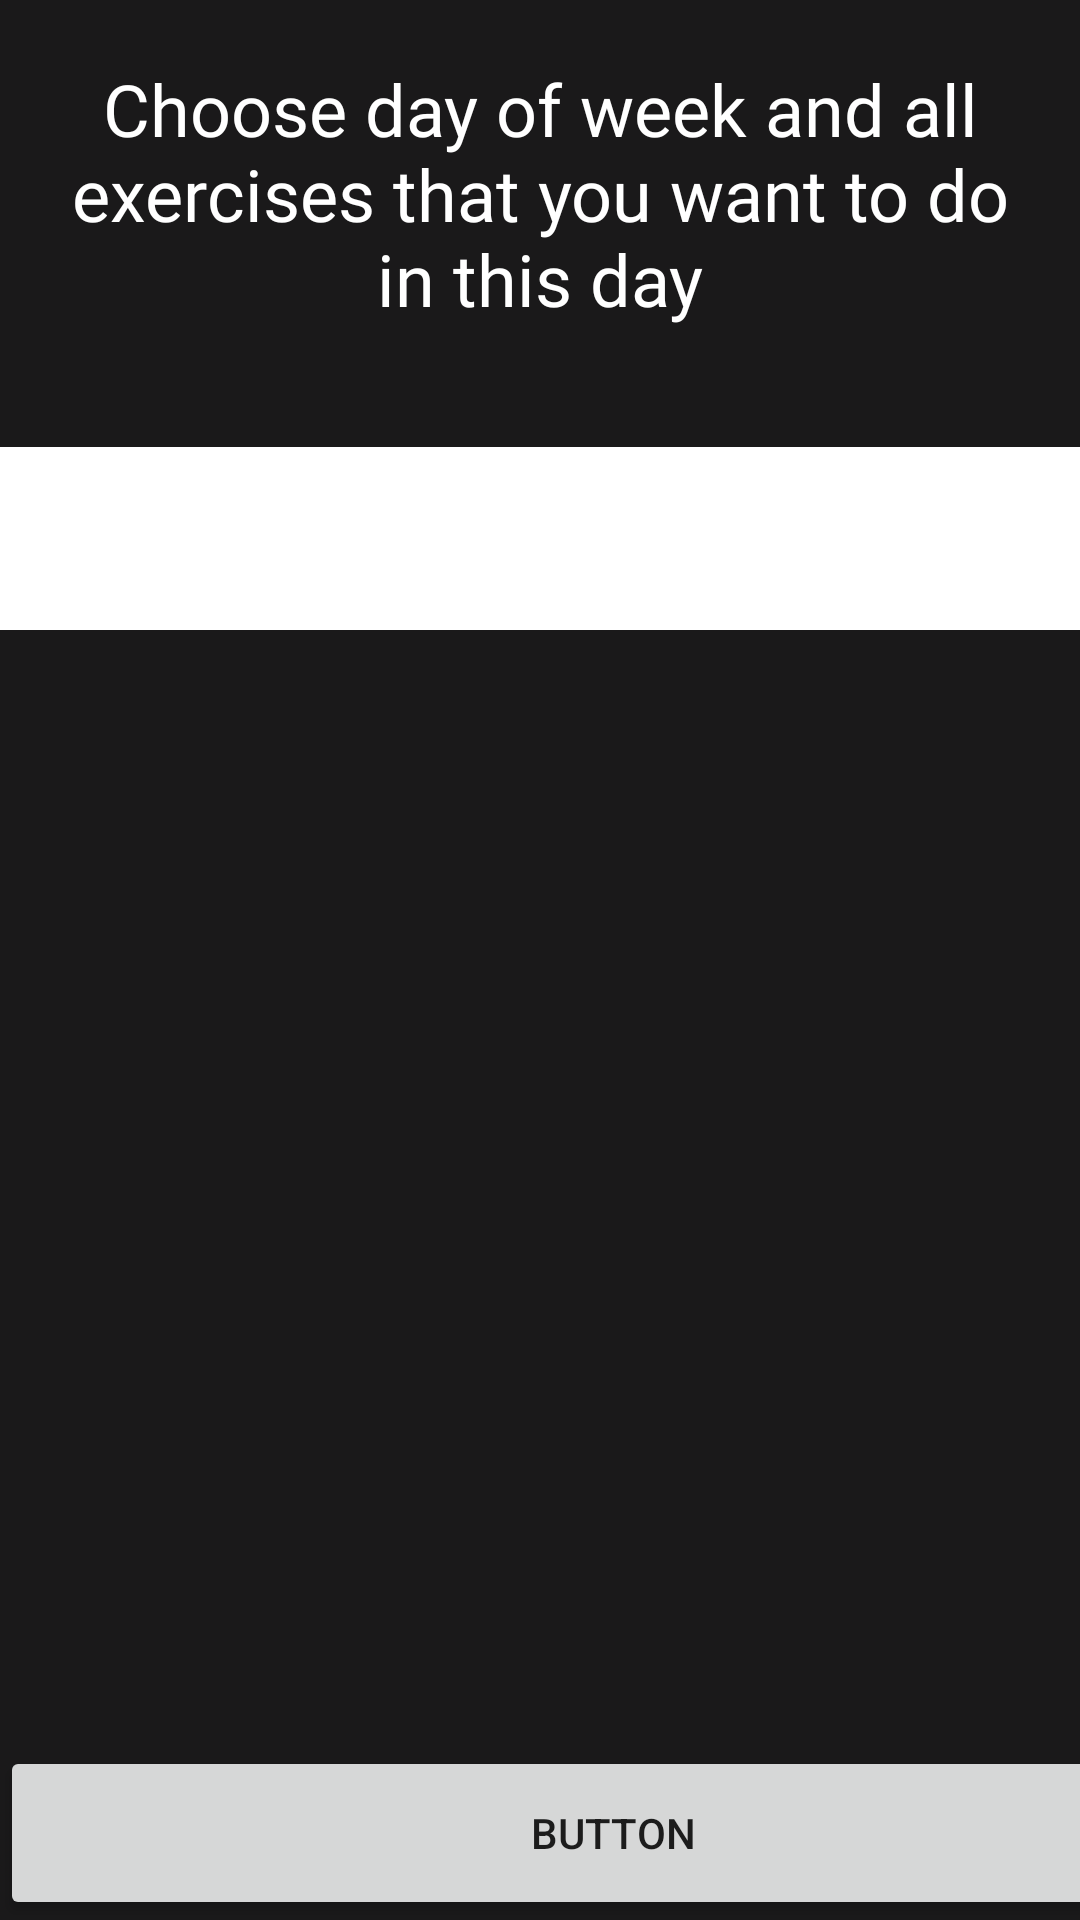

This screen was rendered from an Android layout file. Write that file and the resources it references.
<!-- AndroidManifest.xml: application theme AppTheme.NoActionBar -->
<!-- res/layout/activity_changing_schedule.xml -->
<?xml version="1.0" encoding="utf-8"?>
<androidx.constraintlayout.widget.ConstraintLayout xmlns:android="http://schemas.android.com/apk/res/android"
    xmlns:app="http://schemas.android.com/apk/res-auto"
    xmlns:tools="http://schemas.android.com/tools"
    android:layout_width="match_parent"
    android:layout_height="match_parent"
    android:background="#1A191A"
    tools:context=".ChangingScheduleActivity">

    <Spinner
        android:id="@+id/dayOfWeekSpinner"
        android:layout_width="409dp"
        android:layout_height="61dp"
        android:layout_marginTop="20dp"
        android:background="#FFFFFF"
        app:layout_constraintStart_toStartOf="parent"
        app:layout_constraintTop_toBottomOf="@+id/textView30"
        tools:ignore="SpeakableTextPresentCheck,TouchTargetSizeCheck" />

    <androidx.recyclerview.widget.RecyclerView
        android:id="@+id/changingScheduleRecycler"
        android:layout_width="411dp"
        android:layout_height="542dp"
        android:layout_gravity="center_horizontal"
        android:layout_marginTop="12dp"
        android:paddingHorizontal="40sp"
        app:layout_constraintStart_toStartOf="parent"
        app:layout_constraintTop_toBottomOf="@+id/dayOfWeekSpinner" />

    <TextView
        android:id="@+id/textView30"
        android:layout_width="match_parent"
        android:layout_height="wrap_content"
        android:fontFamily="@font/lato_light"
        android:padding="20sp"
        android:text="Choose day of week and all exercises that you want to do in this day"
        android:textAlignment="center"
        android:textColor="#FFFFFF"
        android:textSize="24sp"
        app:layout_constraintStart_toStartOf="parent"
        app:layout_constraintTop_toTopOf="parent" />

    <Button
        android:id="@+id/button10"
        android:layout_width="409dp"
        android:onClick="saveChoosenExercises"
        android:layout_height="58dp"
        android:text="Button"
        app:layout_constraintBottom_toBottomOf="parent"
        app:layout_constraintStart_toStartOf="parent" />

</androidx.constraintlayout.widget.ConstraintLayout>
<!-- resources referenced by this layout -->
<resources>
  <style name="AppTheme.NoActionBar" parent="Theme.MaterialComponents.Light.DarkActionBar">
          <item name="windowActionBar">false</item>
          <item name="windowNoTitle">true</item>
          <item name="android:windowFullscreen">true</item>
      </style>
</resources>
